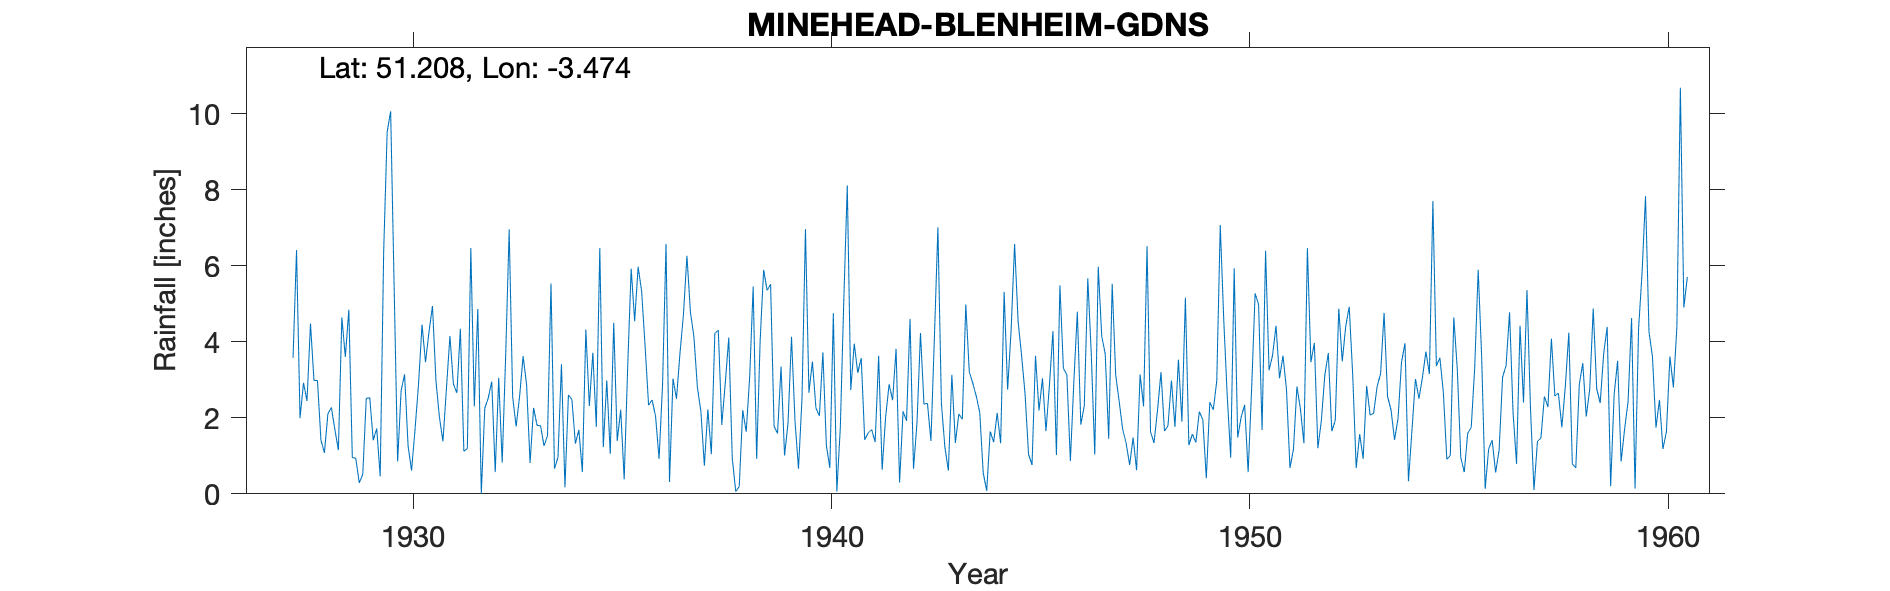

The data file committed next to this chart (first rows):
MINEHEAD-BLENHEIM-GDNS, , , , , , , , , , , , , , , , , , , , , , , 
Grid ref, SS971464, Long, -3.474, Lat, 51.21, Elevation, 37, ft, , , , , , , , , , , , , , , 
Station no, 2100, , , , , , , , , , , , , , , , , , , , , , 
, 1920, 1921, 1922, 1923, 1924, 1925, 1926, 1927, 1928, 1929, 1930, 1931, 1932, 1933, 1934, 1935, 1936, 1937, 1938, 1939, 1940, 1941, 1942
January, , , , , , , , , 4.48, 0.96, 5.45, 2.96, 4.86, 2.57, 3.41, 1.23, 3.88, 6.26, 4.11, 5.51, 3.48, 3.95, 3.81
February, , , , , , , , , 2.98, 0.93, 0.85, 2.01, 0, 3.62, 0.17, 2.98, 2.33, 4.78, 0.94, 1.77, 2.26, 3.18, 0.3
March, , , , , , , , , 2.98, 0.29, 2.71, 1.38, 2.25, 2.87, 2.6, 1.05, 2.47, 4.13, 0.06, 1.59, 2.05, 3.57, 2.17
April, , , , , , , , , 1.41, 0.51, 3.14, 2.76, 2.52, 0.81, 2.48, 4.5, 2.04, 2.8, 0.19, 3.35, 3.72, 1.42, 1.92
May, , , , , , , , , 1.08, 2.51, 1.26, 4.15, 2.95, 2.26, 1.32, 1.39, 0.92, 2.17, 2.2, 1.01, 1.27, 1.6, 4.6
June, , , , , , , , , 2.11, 2.53, 0.61, 2.89, 0.57, 1.8, 1.68, 2.21, 2.86, 0.74, 1.63, 1.86, 0.68, 1.69, 0.66
July, , , , , , , , , 2.27, 1.41, 1.7, 2.65, 3.05, 1.79, 0.57, 0.38, 6.57, 2.22, 3.07, 4.13, 4.75, 1.36, 1.86
August, , , , , , , , 3.58, 1.69, 1.72, 2.88, 4.34, 0.82, 1.26, 4.32, 3.34, 0.31, 1.04, 5.45, 1.92, 0.06, 3.63, 4.23
September, , , , , , , , 6.41, 1.15, 0.46, 4.45, 1.12, 3.64, 1.53, 2.31, 5.92, 3.03, 4.22, 0.92, 0.66, 1.74, 0.63, 2.36
October, , , , , , , , 1.99, 4.64, 6.38, 3.46, 1.19, 6.95, 5.53, 3.71, 4.54, 2.5, 4.3, 4.02, 2.48, 5.09, 2.02, 2.38
November, , , , , , , , 2.92, 3.6, 9.52, 4.26, 6.46, 2.55, 0.66, 1.76, 5.97, 3.69, 1.81, 5.89, 6.96, 8.11, 2.88, 1.39
December, , , , , , , , 2.44, 4.84, 10.06, 4.94, 2.3, 1.77, 0.96, 6.46, 5.33, 4.72, 2.92, 5.35, 2.66, 2.73, 2.46, 4.13
Total, , , , , , , , , 33.23, 37.28, 35.71, 34.21, 31.93, 25.66, 30.79, 38.84, 35.32, 37.39, 33.83, 33.9, 35.94, 28.39, 29.81
1934 Jul IDR, , , , , , , , , , , , , , , , , , , , , , , 
